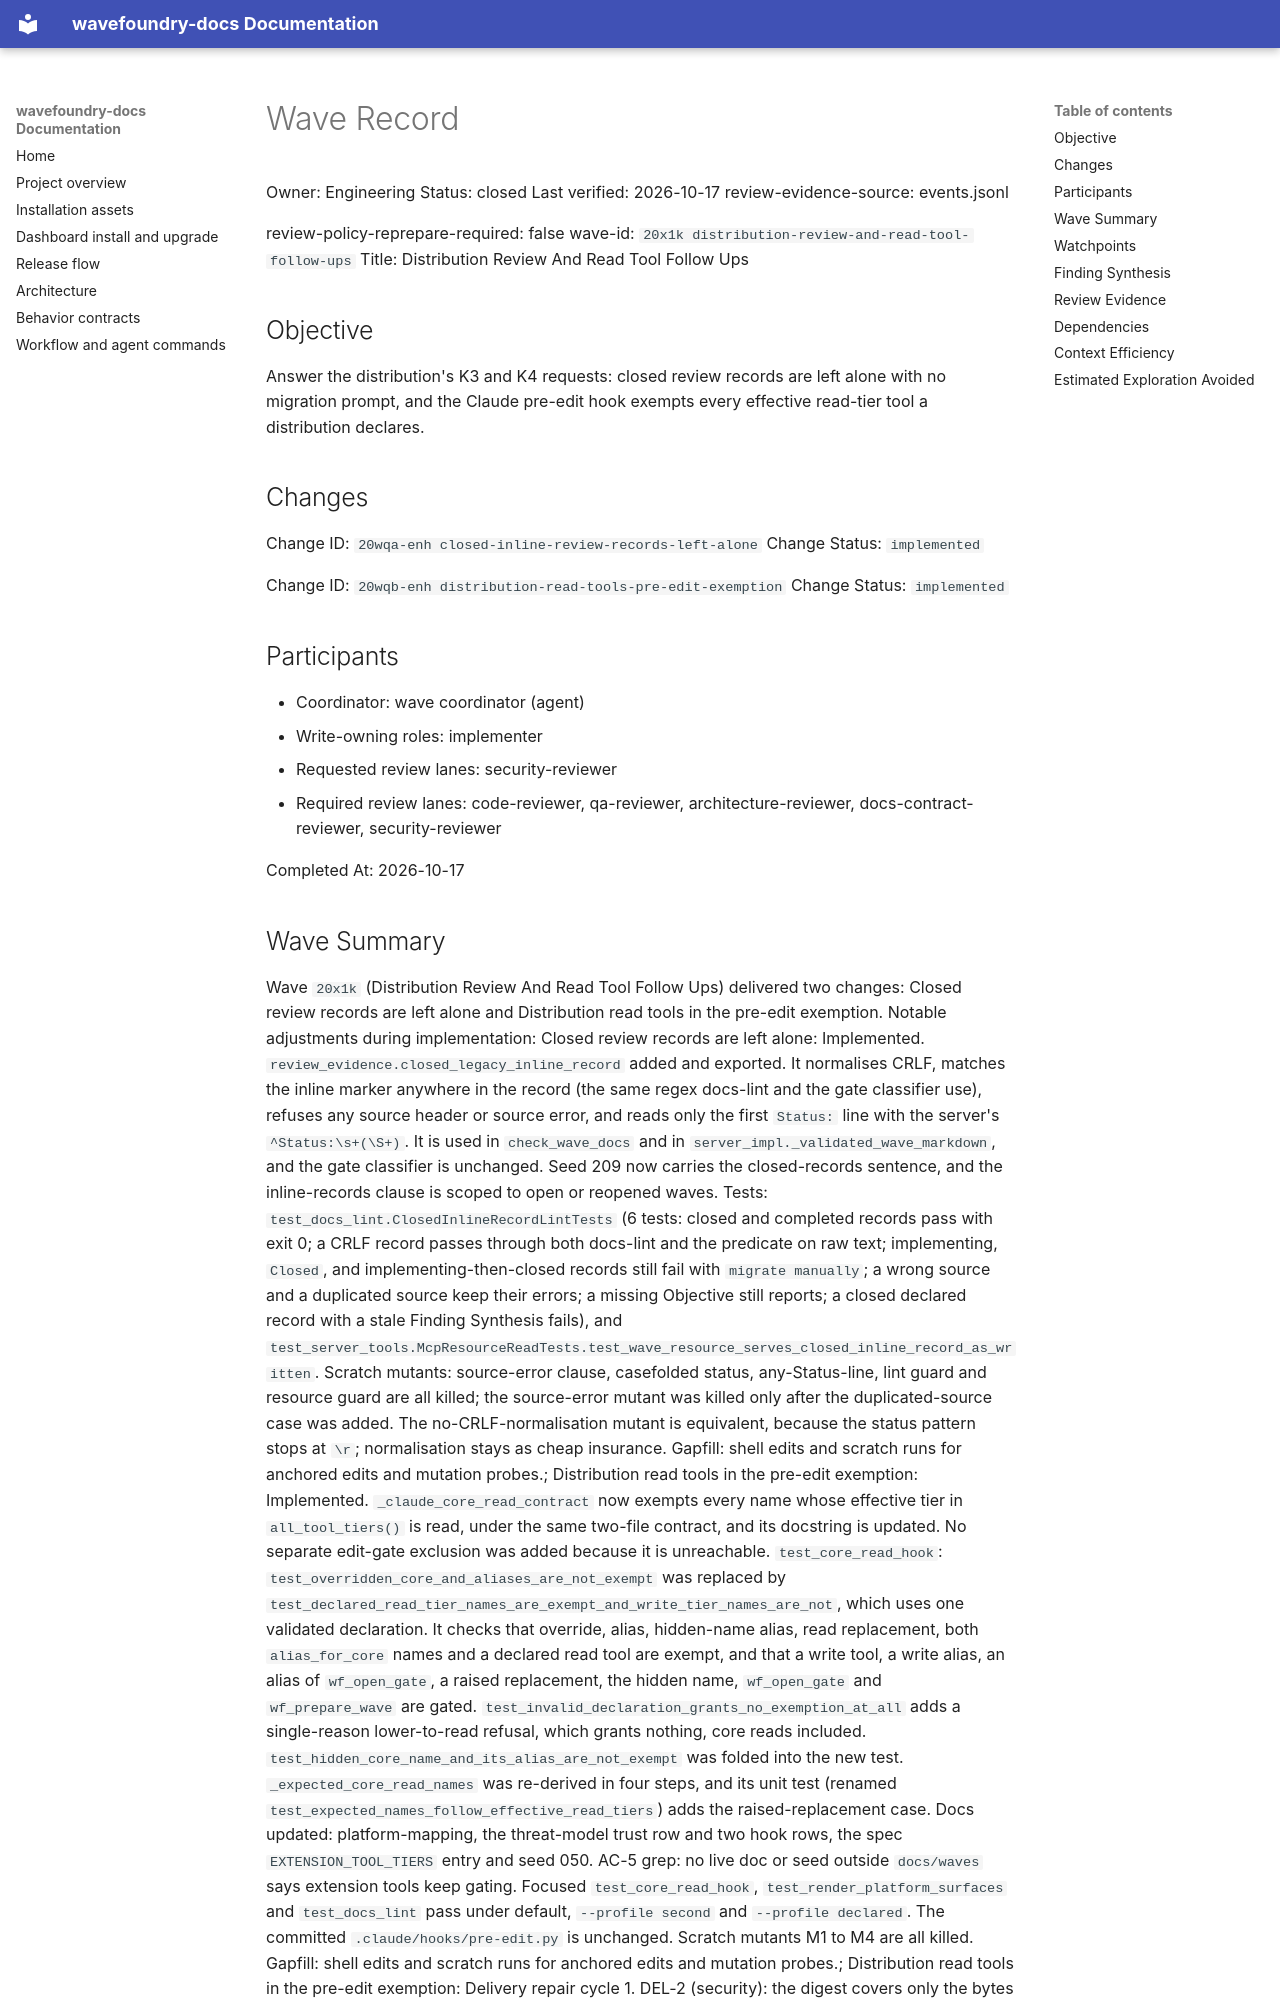

repository: coryhacking/wavefoundry · page: waves/20x1k distribution-review-and-read-tool-follow-ups/wave/index.html · generator: mkdocs

# Wave Record

Owner: Engineering
Status: closed
Last verified: 2026-10-17
review-evidence-source: events.jsonl

review-policy-reprepare-required: false
wave-id: `20x1k distribution-review-and-read-tool-follow-ups`
Title: Distribution Review And Read Tool Follow Ups

## Objective

Answer the distribution's K3 and K4 requests: closed review records are left alone with no migration prompt, and the Claude pre-edit hook exempts every effective read-tier tool a distribution declares.

## Changes

Change ID: `20wqa-enh closed-inline-review-records-left-alone`
Change Status: `implemented`

Change ID: `20wqb-enh distribution-read-tools-pre-edit-exemption`
Change Status: `implemented`

## Participants

- Coordinator: wave coordinator (agent)
- Write-owning roles: implementer
- Requested review lanes: security-reviewer
- Required review lanes: code-reviewer, qa-reviewer, architecture-reviewer, docs-contract-reviewer, security-reviewer

Completed At: 2026-10-17
